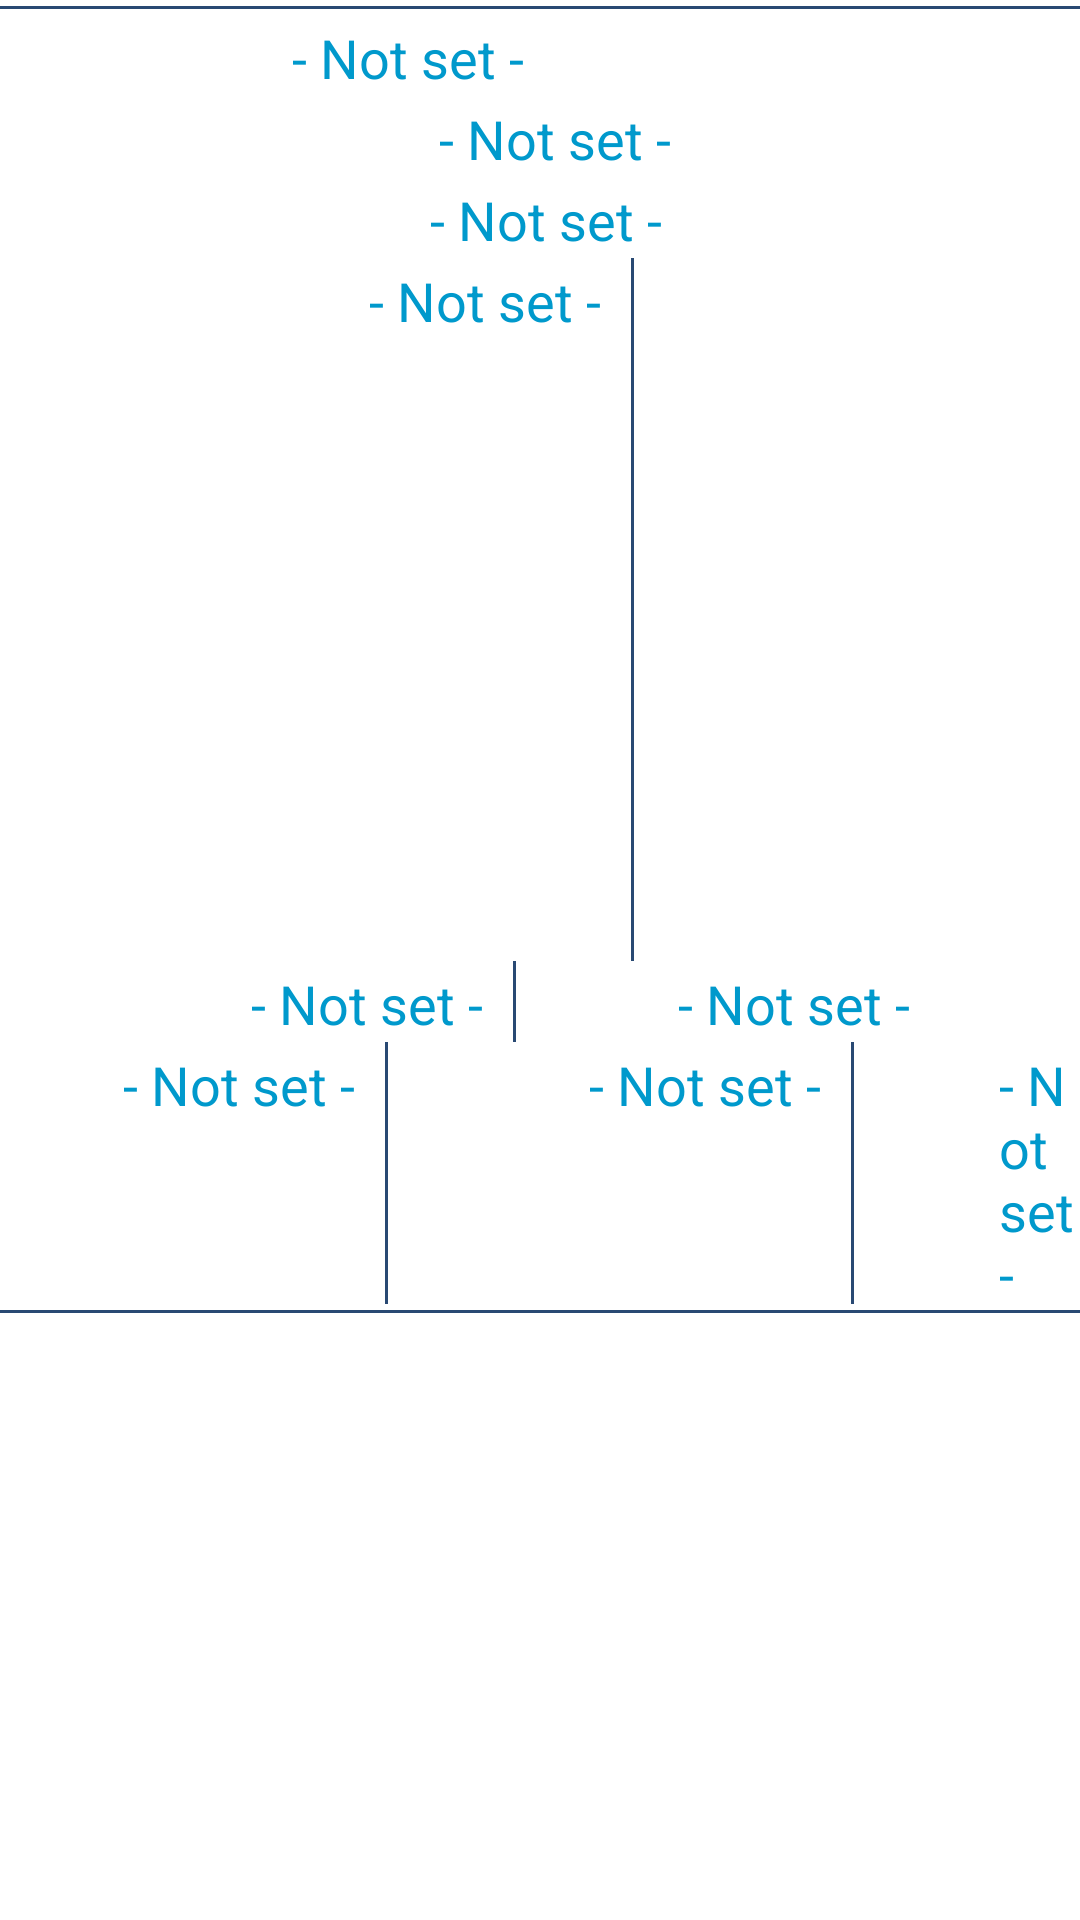

Write the Android layout XML for this screen, with the resource values it uses.
<!-- AndroidManifest.xml: fallback theme Theme.MaterialComponents.DayNight.NoActionBar -->
<!-- res/layout/ld_filterresults_line.xml -->
<?xml version="1.0" encoding="UTF-8"?>
<LinearLayout xmlns:android="http://schemas.android.com/apk/res/android"
    xmlns:tools="http://schemas.android.com/tools"
    android:layout_width="match_parent"
    android:layout_height="wrap_content"
    android:orientation="vertical">

    <LinearLayout
        android:id="@+id/linearLayout1"
        android:layout_width="match_parent"
        android:layout_height="1dp"
        android:layout_marginTop="2dp"
        android:layout_marginBottom="2dp"
        android:background="#294973"
        android:orientation="horizontal" />


    <LinearLayout
        android:id="@+id/linearLayout1"
        android:layout_width="match_parent"
        android:layout_height="wrap_content"
        tools:ignore="DuplicateIds">

        <TextView
            android:id="@+id/textViewFullname"
            android:layout_width="wrap_content"
            android:layout_height="wrap_content"
            android:text="Full name: "
            android:textAppearance="?android:attr/textAppearanceMedium"
            android:textColor="@android:color/white"
            android:textSize="20sp" />

        <TextView
            android:id="@+id/fr_fullnameTextView"
            android:layout_width="wrap_content"
            android:layout_height="wrap_content"
            android:text="- Not set -"
            android:textAppearance="?android:attr/textAppearanceMedium"
            android:textColor="@android:color/holo_blue_dark"
            android:textSize="18sp" />

    </LinearLayout>


    <LinearLayout
        android:id="@+id/linearLayout11"
        android:layout_width="match_parent"
        android:layout_height="wrap_content">

        <TextView
            android:id="@+id/textViewBussName"
            android:layout_width="wrap_content"
            android:layout_height="wrap_content"
            android:text="Business name: "
            android:textAppearance="?android:attr/textAppearanceMedium"
            android:textColor="@android:color/white"
            android:textSize="20sp" />

        <TextView
            android:id="@+id/fr_BusinessnameTextView"
            android:layout_width="wrap_content"
            android:layout_height="wrap_content"
            android:text="- Not set -"
            android:textAppearance="?android:attr/textAppearanceMedium"
            android:textColor="@android:color/holo_blue_dark"
            android:textSize="18sp" />

    </LinearLayout>


    <LinearLayout
        android:id="@+id/linearLayout12"
        android:layout_width="match_parent"
        android:layout_height="wrap_content">

        <TextView
            android:id="@+id/textViewStndName"
            android:layout_width="wrap_content"
            android:layout_height="wrap_content"
            android:text="Stnd Full name: "
            android:textAppearance="?android:attr/textAppearanceMedium"
            android:textColor="@android:color/white"
            android:textSize="20sp" />

        <TextView
            android:id="@+id/fr_StndFullnameTextView"
            android:layout_width="wrap_content"
            android:layout_height="wrap_content"
            android:text="- Not set -"
            android:textAppearance="?android:attr/textAppearanceMedium"
            android:textColor="@android:color/holo_blue_dark"
            android:textSize="18sp" />

    </LinearLayout>


    <LinearLayout
        android:id="@+id/linearLayout21"
        android:layout_width="match_parent"
        android:layout_height="wrap_content">

        <TextView
            android:id="@+id/textView1a"
            android:layout_width="wrap_content"
            android:layout_height="wrap_content"
            android:text="Service Type: "
            android:textAppearance="?android:attr/textAppearanceMedium"
            android:textColor="@android:color/white"
            android:textSize="20sp" />

        <TextView
            android:id="@+id/fr_servicetypeTextView"
            android:layout_width="wrap_content"
            android:layout_height="wrap_content"
            android:text="- Not set -"
            android:textAppearance="?android:attr/textAppearanceMedium"
            android:textColor="@android:color/holo_blue_dark"
            android:textSize="18sp" />

        <LinearLayout
            android:id="@+id/linearLayout1a"
            android:layout_width="1dp"
            android:layout_height="match_parent"
            android:layout_marginLeft="10dp"
            android:layout_marginRight="10dp"
            android:background="#294973"
            android:orientation="vertical" />

        <TextView
            android:id="@+id/textViewCasepaperType"
            android:layout_width="wrap_content"
            android:layout_height="wrap_content"
            android:text="Case Paper Type: "
            android:textAppearance="?android:attr/textAppearanceMedium"
            android:textColor="@android:color/white"
            android:textSize="20sp" />

        <TextView
            android:id="@+id/fr_CasepaperTypeTextView"
            android:layout_width="wrap_content"
            android:layout_height="wrap_content"
            android:text="- Not set -"
            android:textAppearance="?android:attr/textAppearanceMedium"
            android:textColor="@android:color/holo_blue_dark"
            android:textSize="18sp" />

    </LinearLayout>


    <LinearLayout
        android:id="@+id/linearLayout1"
        android:layout_width="match_parent"
        android:layout_height="wrap_content"
        tools:ignore="DuplicateIds">

        <TextView
            android:id="@+id/textView2a"
            android:layout_width="wrap_content"
            android:layout_height="wrap_content"
            android:text="Address: "
            android:textAppearance="?android:attr/textAppearanceMedium"
            android:textColor="@android:color/white"
            android:textSize="20sp" />

        <TextView
            android:id="@+id/fr_addressTextView"
            android:layout_width="wrap_content"
            android:layout_height="wrap_content"
            android:text="- Not set -"
            android:textAppearance="?android:attr/textAppearanceMedium"
            android:textColor="@android:color/holo_blue_dark"
            android:textSize="18sp" />

        <LinearLayout
            android:id="@+id/linearLayout2c"
            android:layout_width="1dp"
            android:layout_height="match_parent"
            android:layout_marginLeft="10dp"
            android:layout_marginRight="10dp"
            android:background="#294973"
            android:orientation="vertical" />

        <TextView
            android:id="@+id/textView2c"
            android:layout_width="wrap_content"
            android:layout_height="wrap_content"
            android:text="City: "
            android:textAppearance="?android:attr/textAppearanceMedium"
            android:textColor="@android:color/white"
            android:textSize="20sp" />

        <TextView
            android:id="@+id/fr_cityTextView"
            android:layout_width="wrap_content"
            android:layout_height="wrap_content"
            android:text="- Not set -"
            android:textAppearance="?android:attr/textAppearanceMedium"
            android:textColor="@android:color/holo_blue_dark"
            android:textSize="18sp" />

    </LinearLayout>


    <LinearLayout
        android:id="@+id/linearLayout2"
        android:layout_width="match_parent"
        android:layout_height="wrap_content">

        <TextView
            android:id="@+id/textView2b"
            android:layout_width="wrap_content"
            android:layout_height="wrap_content"
            android:text="Apt: "
            android:textAppearance="?android:attr/textAppearanceMedium"
            android:textColor="@android:color/white"
            android:textSize="20sp" />

        <TextView
            android:id="@+id/fr_aptTextView"
            android:layout_width="wrap_content"
            android:layout_height="wrap_content"
            android:text="- Not set -"
            android:textAppearance="?android:attr/textAppearanceMedium"
            android:textColor="@android:color/holo_blue_dark"
            android:textSize="18sp" />

        <LinearLayout
            android:id="@+id/linearLayout2b"
            android:layout_width="1dp"
            android:layout_height="match_parent"
            android:layout_marginLeft="10dp"
            android:layout_marginRight="10dp"
            android:background="#294973"
            android:orientation="vertical" />

        <TextView
            android:id="@+id/textView2d"
            android:layout_width="wrap_content"
            android:layout_height="wrap_content"
            android:text="State: "
            android:textAppearance="?android:attr/textAppearanceMedium"
            android:textColor="@android:color/white"
            android:textSize="20sp" />

        <TextView
            android:id="@+id/fr_stateTextView"
            android:layout_width="wrap_content"
            android:layout_height="wrap_content"
            android:text="- Not set -"
            android:textAppearance="?android:attr/textAppearanceMedium"
            android:textColor="@android:color/holo_blue_dark"
            android:textSize="18sp" />

        <LinearLayout
            android:id="@+id/linearLayout2d"
            android:layout_width="1dp"
            android:layout_height="match_parent"
            android:layout_marginLeft="10dp"
            android:layout_marginRight="10dp"
            android:background="#294973"
            android:orientation="vertical" />

        <TextView
            android:id="@+id/textView2e"
            android:layout_width="wrap_content"
            android:layout_height="wrap_content"
            android:text="Zip: "
            android:textAppearance="?android:attr/textAppearanceMedium"
            android:textColor="@android:color/white"
            android:textSize="20sp" />

        <TextView
            android:id="@+id/fr_zipTextView"
            android:layout_width="wrap_content"
            android:layout_height="wrap_content"
            android:text="- Not set -"
            android:textAppearance="?android:attr/textAppearanceMedium"
            android:textColor="@android:color/holo_blue_dark"
            android:textSize="18sp" />

    </LinearLayout>

    <LinearLayout
        android:id="@+id/linearLayout1"
        android:layout_width="match_parent"
        android:layout_height="1dp"
        android:layout_marginTop="2dp"
        android:layout_marginBottom="2dp"
        android:background="#294973"
        android:orientation="horizontal"
        tools:ignore="DuplicateIds" />

</LinearLayout>
<!-- resources referenced by this layout -->
<resources>

</resources>
